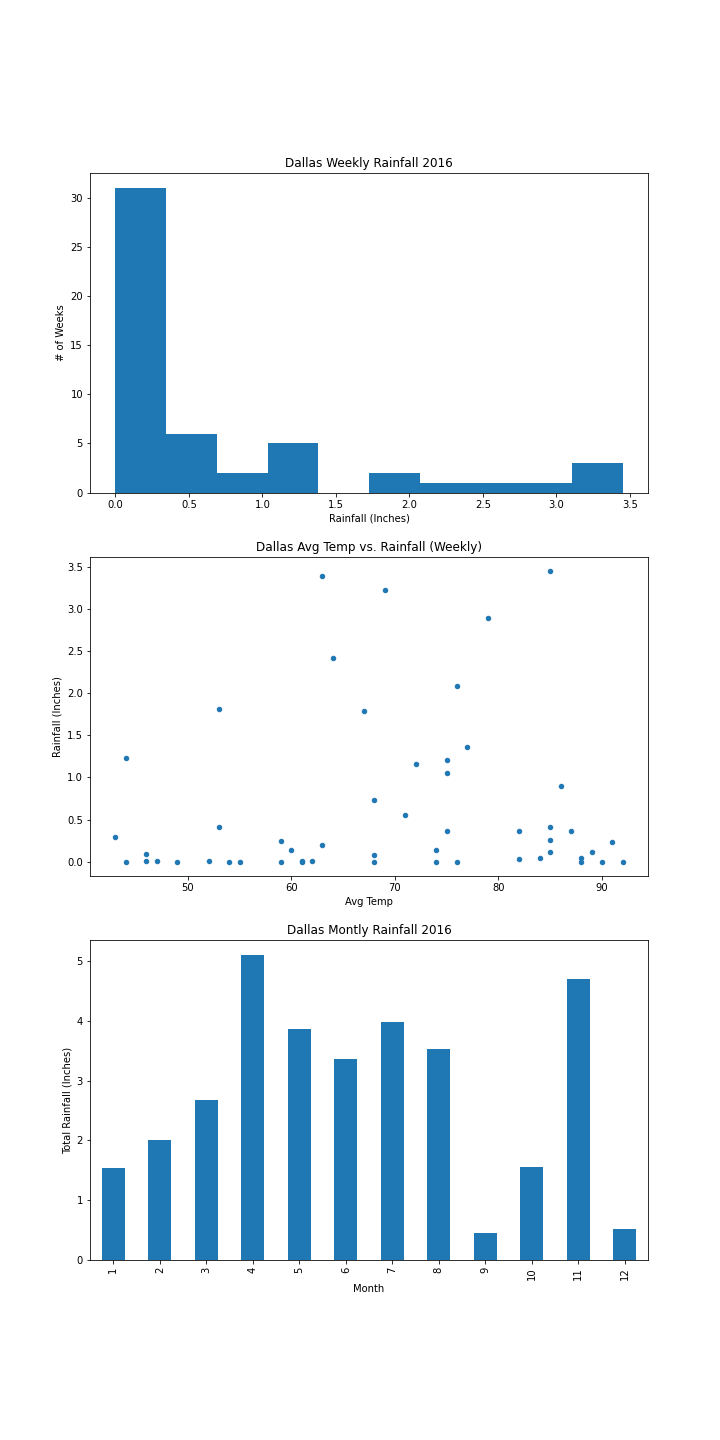

Values plotted in this chart, from the file beside it:
, Date.Month, Data.Precipitation
0, 1, 1.53
1, 2, 2.01
2, 3, 2.68
3, 4, 5.09
4, 5, 3.86
5, 6, 3.36
6, 7, 3.98
7, 8, 3.53
8, 9, 0.45
9, 10, 1.56
10, 11, 4.7
11, 12, 0.52
